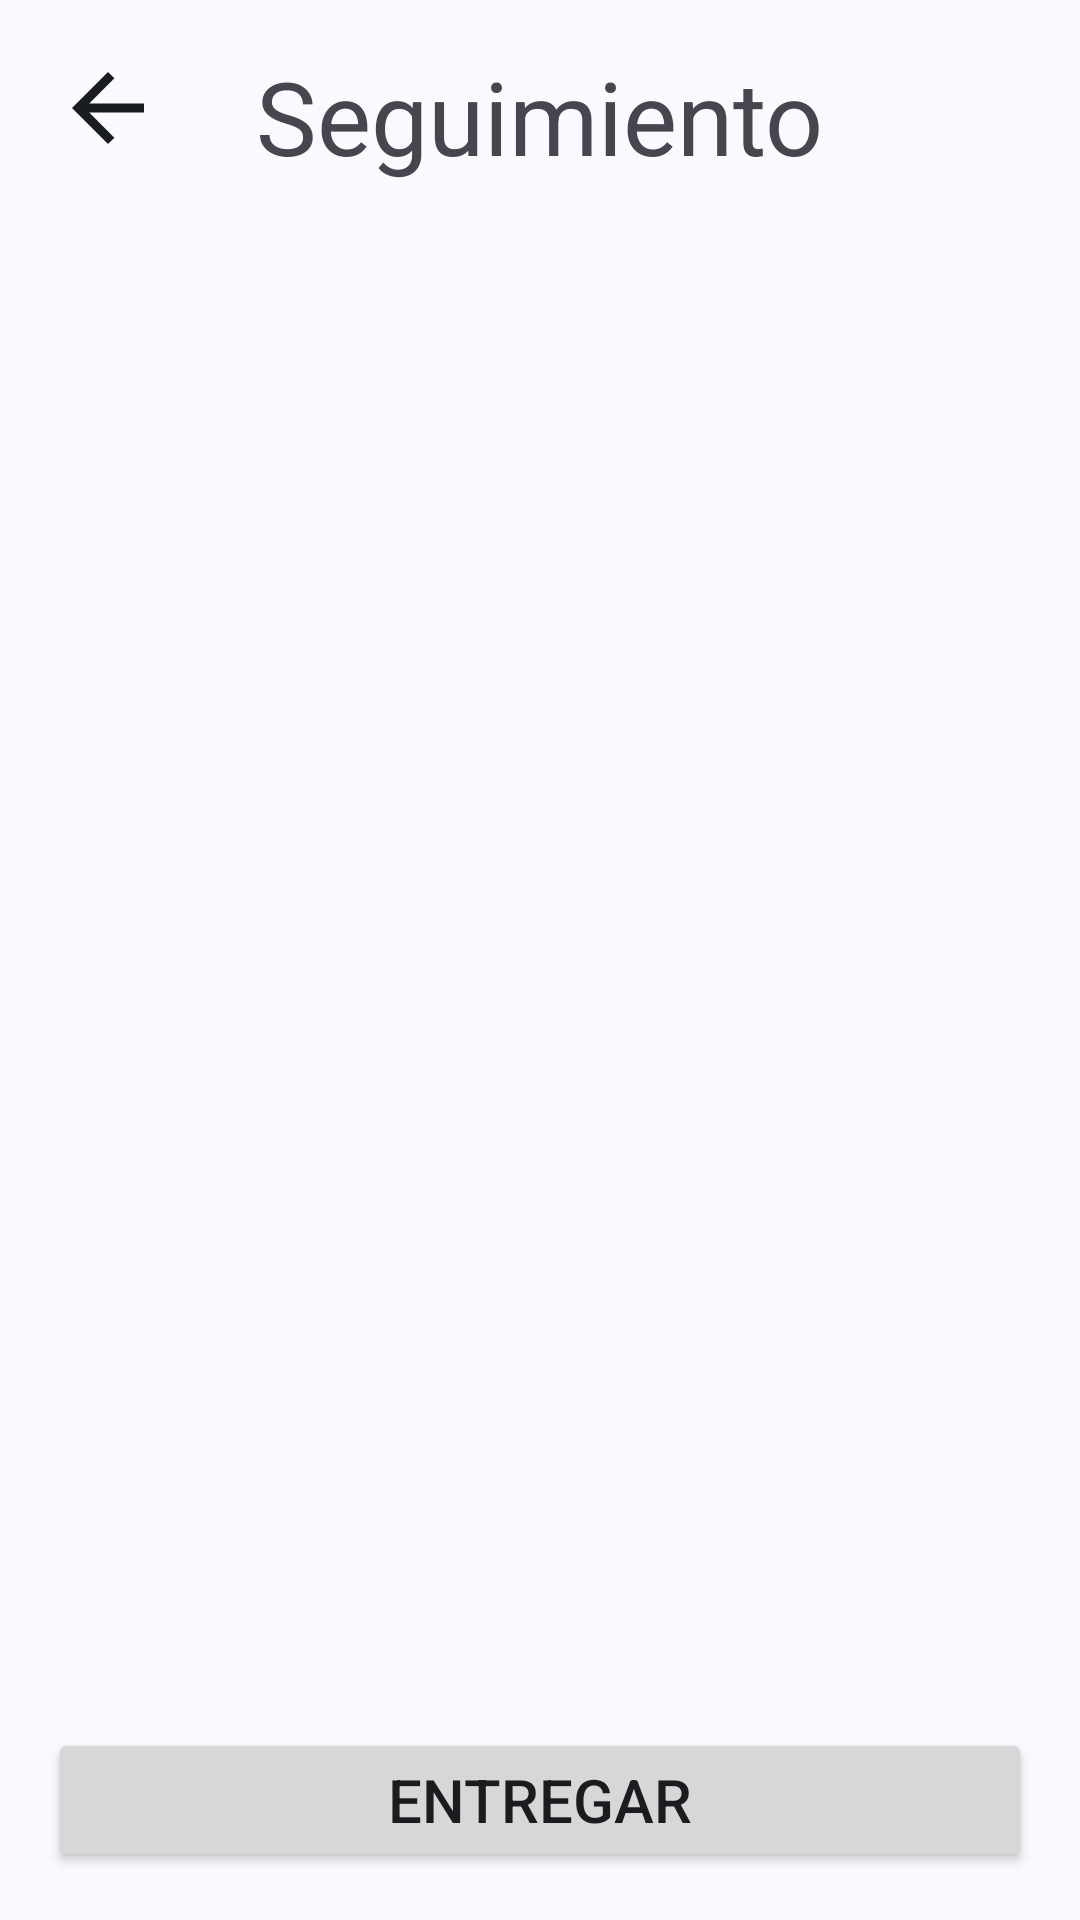

Produce the Android XML layout that renders to this screen, including the resource entries it uses.
<!-- AndroidManifest.xml: application theme Theme.Deliveryclientes -->
<!-- res/layout/fragment_pedido_seguimiento.xml -->
<?xml version="1.0" encoding="utf-8"?>
<androidx.constraintlayout.widget.ConstraintLayout xmlns:android="http://schemas.android.com/apk/res/android"
    xmlns:app="http://schemas.android.com/apk/res-auto"
    xmlns:tools="http://schemas.android.com/tools"
    android:layout_width="match_parent"
    android:layout_height="match_parent">

    <ImageButton
        android:id="@+id/imgBtnSegBack"
        android:layout_width="wrap_content"
        android:layout_height="wrap_content"
        android:layout_marginStart="16dp"
        android:layout_marginTop="16dp"
        android:src="@drawable/go_back_icon"
        android:background="@android:color/transparent"
        android:padding="8dp"
        app:layout_constraintStart_toStartOf="parent"
        app:layout_constraintTop_toTopOf="parent"
        android:contentDescription="Atras"
        android:foreground="?attr/selectableItemBackgroundBorderless"/>

    <TextView
        android:id="@+id/txtVwSegTitle"
        android:layout_width="wrap_content"
        android:layout_height="wrap_content"
        android:layout_marginTop="16dp"
        android:text="Seguimiento"
        android:textSize="34sp"
        app:layout_constraintEnd_toEndOf="parent"
        app:layout_constraintStart_toStartOf="parent"
        app:layout_constraintTop_toTopOf="parent" />

    <androidx.recyclerview.widget.RecyclerView
        android:id="@+id/recyclerViewSeguimiento"
        android:layout_width="match_parent"
        android:layout_height="wrap_content"
        android:layout_marginStart="24dp"
        android:layout_marginTop="32dp"
        android:layout_marginEnd="24dp"
        app:layout_constraintBottom_toBottomOf="parent"
        app:layout_constraintEnd_toEndOf="parent"
        app:layout_constraintStart_toStartOf="parent"
        app:layout_constraintTop_toBottomOf="@+id/txtVwSegTitle"
        app:layout_constraintVertical_bias="0.0" />

    <Button
        android:id="@+id/btnSegEntregar"
        android:layout_width="0dp"
        android:layout_height="wrap_content"
        android:layout_marginStart="16dp"
        android:layout_marginEnd="16dp"
        android:layout_marginBottom="16dp"
        android:text="Entregar"
        android:textSize="20sp"
        app:layout_constraintBottom_toBottomOf="parent"
        app:layout_constraintEnd_toEndOf="parent"
        app:layout_constraintStart_toStartOf="parent" />
</androidx.constraintlayout.widget.ConstraintLayout>
<!-- resources referenced by this layout -->
<resources>
  <!-- drawable go_back_icon (drawable) -->
  <vector xmlns:android="http://schemas.android.com/apk/res/android" android:height="24dp" android:viewportHeight="16" android:viewportWidth="16" android:width="24dp">
        
      <path android:fillColor="@color/customicon" android:pathData="M3.825,9L9.425,14.6L8,16L0,8L8,0L9.425,1.4L3.825,7H16V9H3.825Z"/>
      
  </vector>
  <color name="customicon">#191C20</color>
  <color name="md_theme_primary">#415F91</color>
  <color name="md_theme_onPrimary">#FFFFFF</color>
  <color name="md_theme_primaryContainer">#D6E3FF</color>
  <color name="md_theme_onPrimaryContainer">#001B3E</color>
  <color name="md_theme_secondary">#565F71</color>
  <color name="md_theme_onSecondary">#FFFFFF</color>
  <color name="md_theme_secondaryContainer">#DAE2F9</color>
  <color name="md_theme_onSecondaryContainer">#131C2B</color>
  <color name="md_theme_tertiary">#705575</color>
  <color name="md_theme_onTertiary">#FFFFFF</color>
  <color name="md_theme_tertiaryContainer">#FAD8FD</color>
  <color name="md_theme_onTertiaryContainer">#28132E</color>
  <color name="md_theme_error">#BA1A1A</color>
  <color name="md_theme_onError">#FFFFFF</color>
  <color name="md_theme_errorContainer">#FFDAD6</color>
  <color name="md_theme_onErrorContainer">#410002</color>
  <color name="md_theme_background">#F9F9FF</color>
  <color name="md_theme_onBackground">#191C20</color>
  <color name="md_theme_surface">#F9F9FF</color>
  <color name="md_theme_onSurface">#191C20</color>
  <color name="md_theme_surfaceVariant">#E0E2EC</color>
  <color name="md_theme_onSurfaceVariant">#44474E</color>
  <color name="md_theme_outline">#74777F</color>
  <color name="md_theme_outlineVariant">#C4C6D0</color>
  <color name="md_theme_inverseSurface">#2E3036</color>
  <color name="md_theme_inverseOnSurface">#F0F0F7</color>
  <color name="md_theme_inversePrimary">#AAC7FF</color>
  <color name="md_theme_primaryFixed">#D6E3FF</color>
  <color name="md_theme_onPrimaryFixed">#001B3E</color>
  <color name="md_theme_primaryFixedDim">#AAC7FF</color>
  <color name="md_theme_onPrimaryFixedVariant">#284777</color>
  <color name="md_theme_secondaryFixed">#DAE2F9</color>
  <color name="md_theme_onSecondaryFixed">#131C2B</color>
  <color name="md_theme_secondaryFixedDim">#BEC6DC</color>
  <color name="md_theme_onSecondaryFixedVariant">#3E4759</color>
  <color name="md_theme_tertiaryFixed">#FAD8FD</color>
  <color name="md_theme_onTertiaryFixed">#28132E</color>
  <color name="md_theme_tertiaryFixedDim">#DDBCE0</color>
  <color name="md_theme_onTertiaryFixedVariant">#573E5C</color>
  <color name="md_theme_surfaceDim">#D9D9E0</color>
  <color name="md_theme_surfaceBright">#F9F9FF</color>
  <color name="md_theme_surfaceContainerLowest">#FFFFFF</color>
  <color name="md_theme_surfaceContainerLow">#F3F3FA</color>
  <color name="md_theme_surfaceContainer">#EDEDF4</color>
  <color name="md_theme_surfaceContainerHigh">#E7E8EE</color>
  <color name="md_theme_surfaceContainerHighest">#E2E2E9</color>
</resources>
